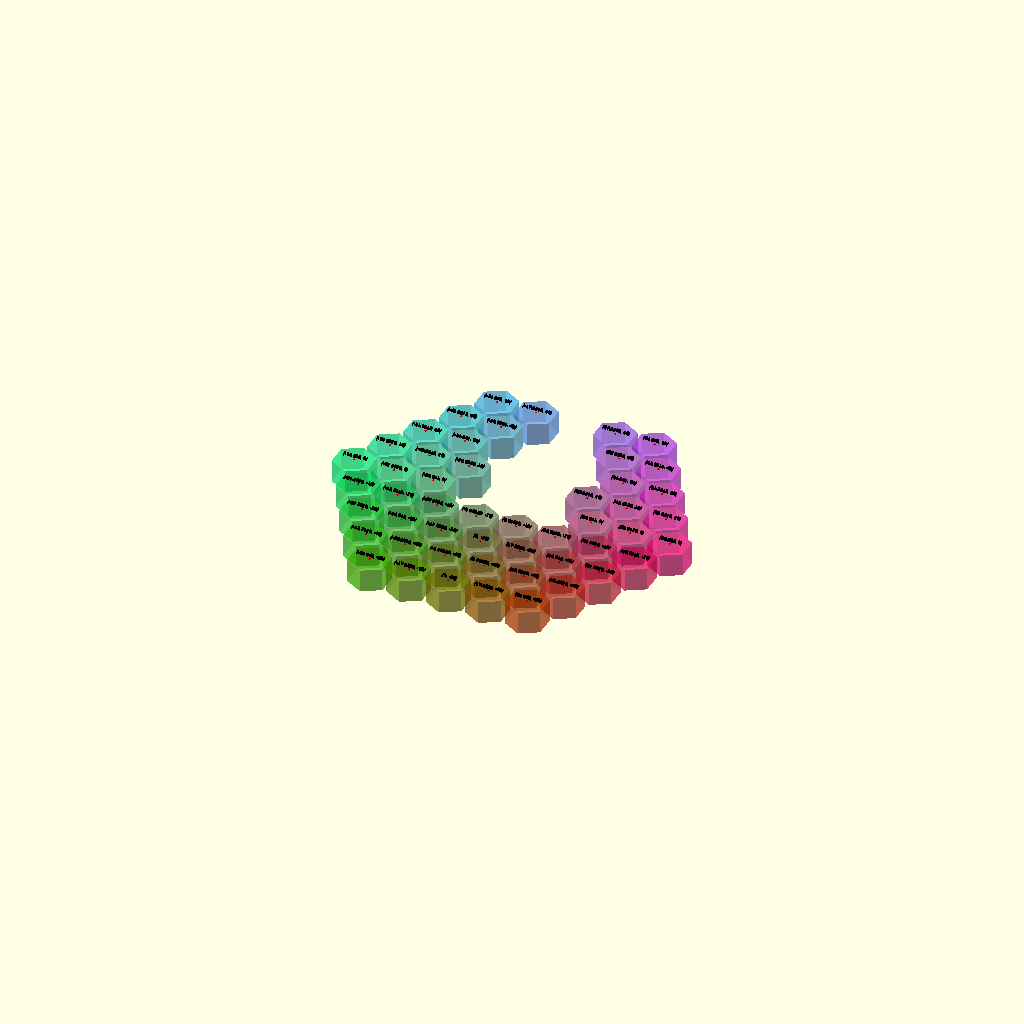
Cell 1 — every parameter at its default value.
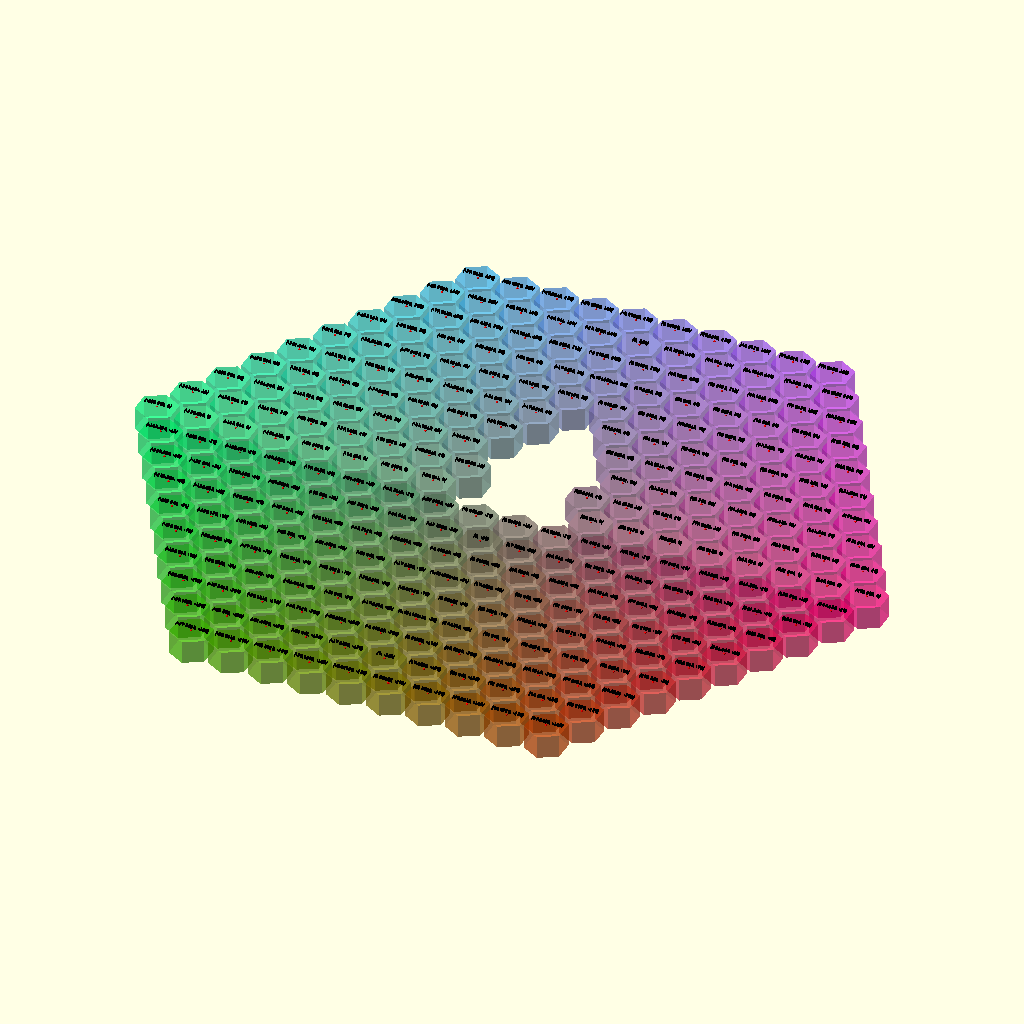
Cell 2 — lvls set to 10, the other parameters unchanged.
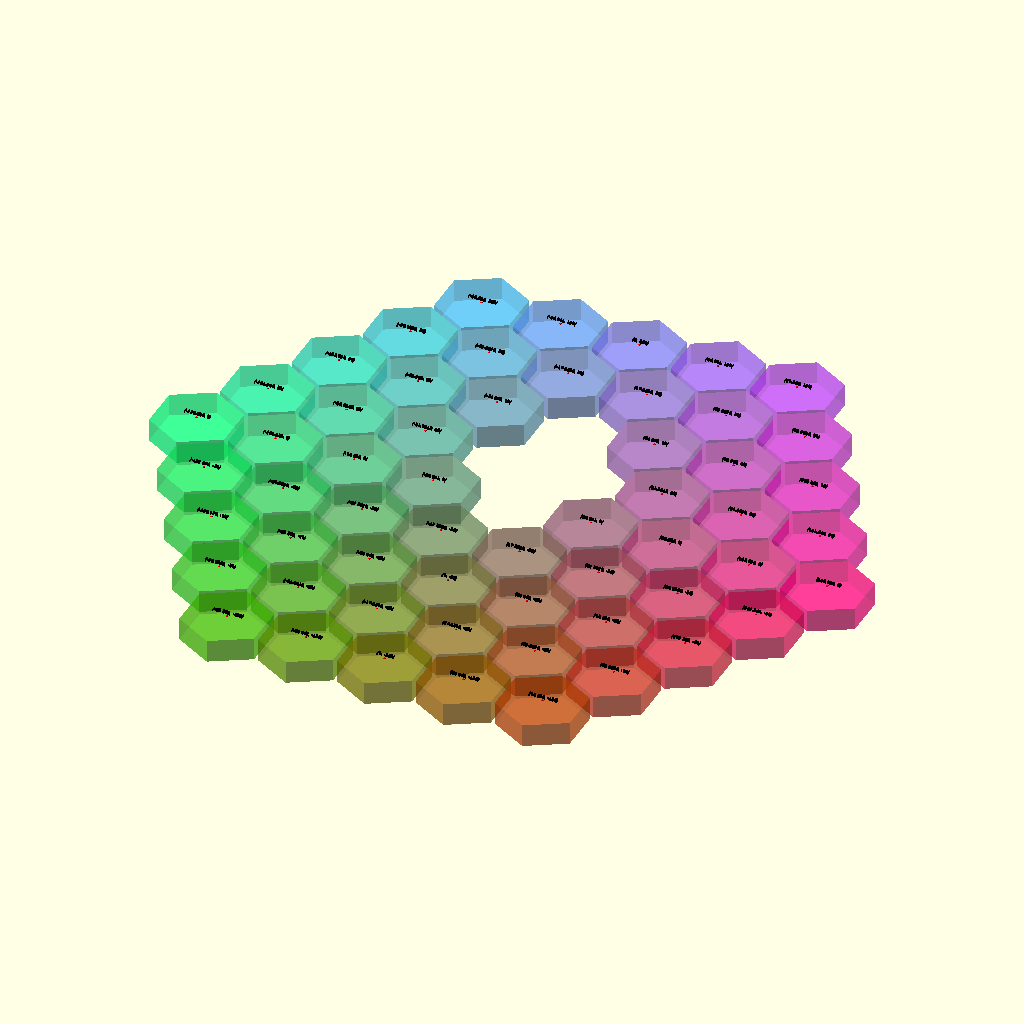
Cell 3: the same model with rad = 20.
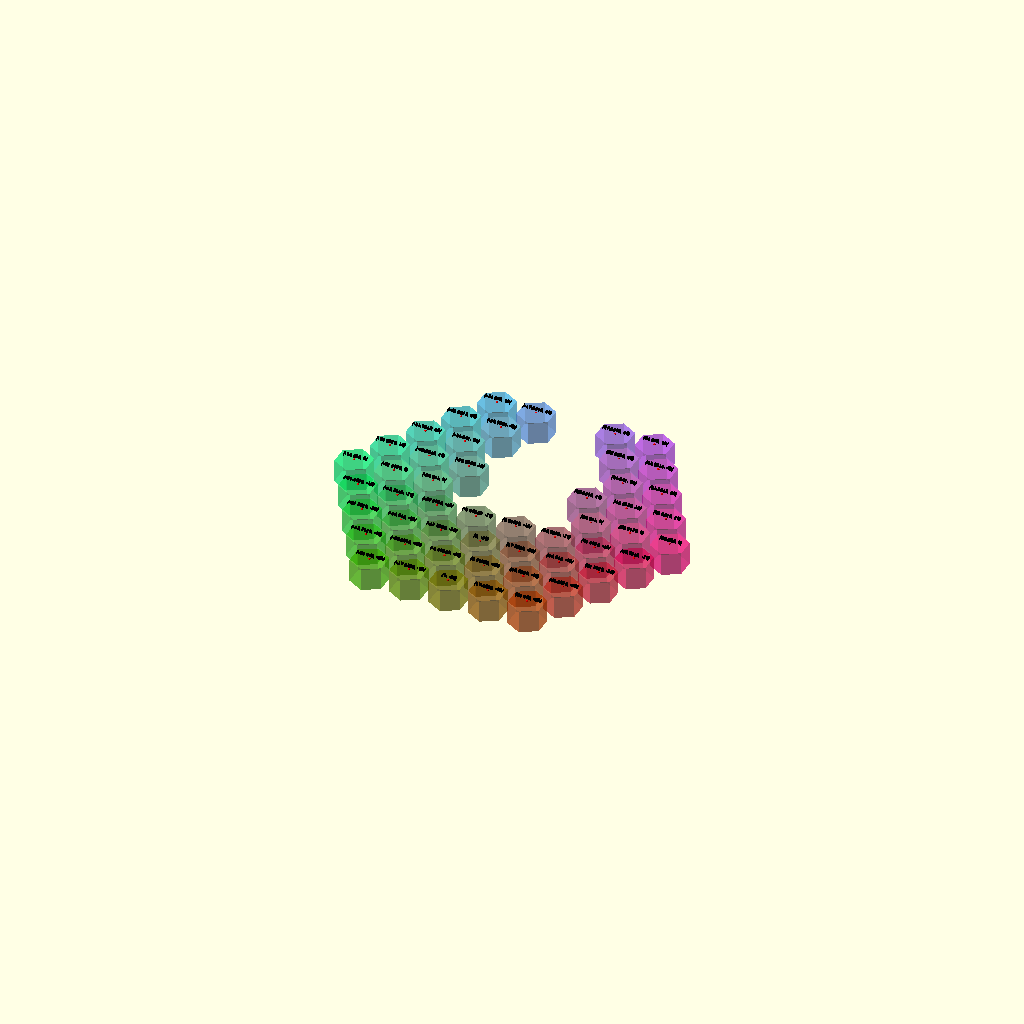
Cell 4: the same model with space = 2.
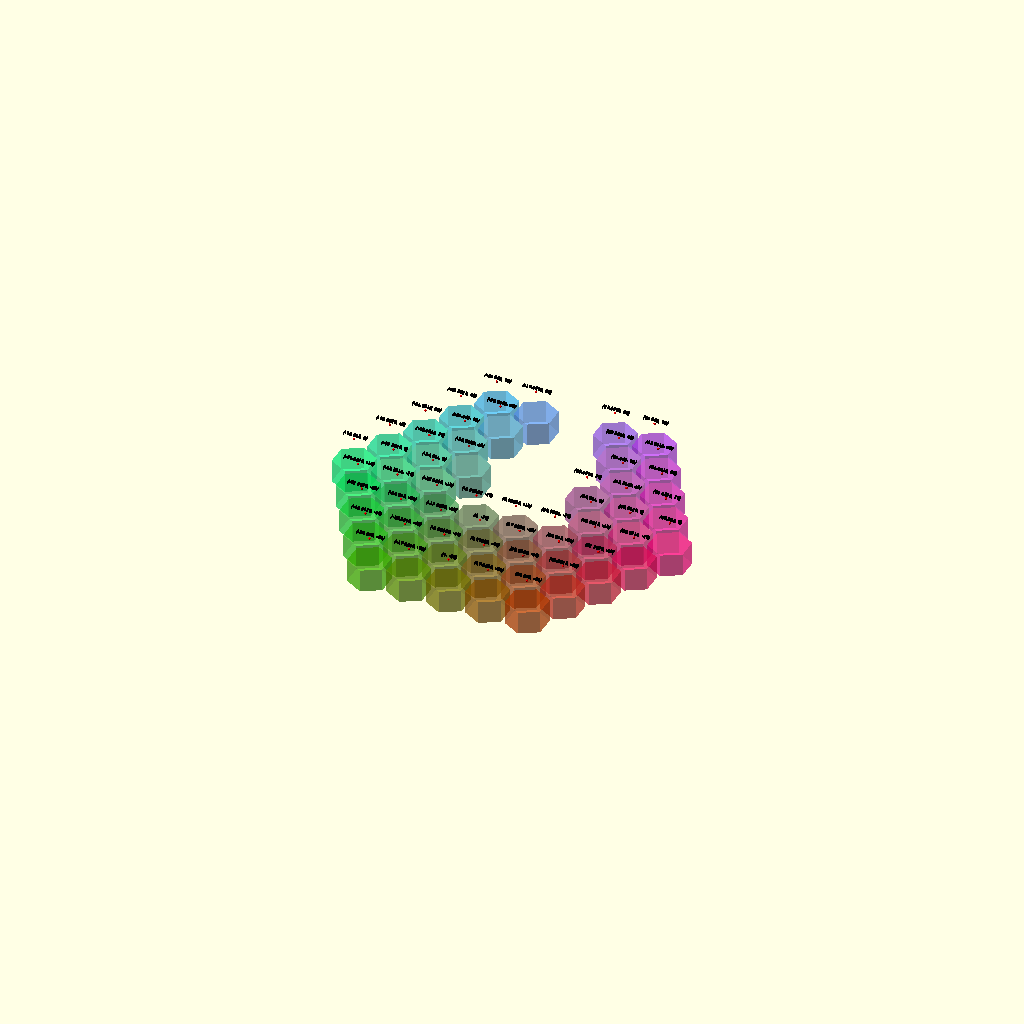
Cell 5: the same model with extHeight = 20.
One fixed orthographic camera (rotation 55°, 0°, 25°; colour scheme Cornfield) for every cell.
Source of the model, examples/hexagons/hexagons_radial_tess_example.scad:
// Radial hexagons
// Five levels of hexagons of radius 10, drawn at radius 9 to leave a gap.

use <../../tess.scad>

lvls = 5;       // Number of 'levels' in the radial tessellation
rad = 10;       // Radius of hexagons
space = 1;      // Spacing between hexagons
extHeight = 10; // Extrusion height for hexagons
filter = true;  // Enable or disable filtering

unfiltered_centers = hexagons_centers_radial(radius = rad, levels = lvls);
echo("Unfiltered Centers:", unfiltered_centers);

// Use the echo output to define the desired filter points
filter_points = [
    [ 0, 0 ], [ -17.3205, 0 ], [ 17.3205, 0 ], [ -8.66025, 15 ], [ 8.66025, 15 ], [ -17.3205, 30 ], [ 17.3205, 30 ],
    [ 0, 30 ], [ -8.66025, 45 ], [ 8.66025, 45 ], [ 0, 60 ]
];

filtered_centers = filter_center_points(unfiltered_centers, filter_points);
echo("Filtered Centers:", filtered_centers);

// Use the filtered centers if filtering is enabled
centers = filter ? filtered_centers : centers;

// Generate vertices for the hexagons
vertices = filter ? hexagons_vertices(radius = rad - space, centers = filtered_centers, angular_offset = 30)
                  : hexagons_vertices(radius = rad - space, centers = centers, angular_offset = 30);

// Render the hexagons
generic_poly(
    vertices = vertices,
    paths = [[0, 1, 2, 3, 4, 5, 0]], // Hexagon paths
    centers = centers,
    color_scheme = "scheme1",
    alpha = 0.5,
    extrude = 10
);
// Note:
// - The 'centers' parameter is used only for calculating the color scheme.
//   If no color scheme is needed, this parameter can be omitted.
// - The 'vertices' parameter is mandatory for defining the geometry of the tessellation.
// - The 'paths' parameter defines the connectivity of vertices to form each shape.
//   For example, [[0, 1, 2, 3, 4, 5, 0]] represents a hexagon connecting vertices in order.
// - If only a flat visualization of the tessellation is required, the 'extrude' parameter can be omitted.
//   For example:
//   generic_poly(vertices = vertices, paths = [[0, 1, 2, 3, 4, 5, 0]]);

// Render points for debugging and visualization of the center points and their filtering
translate([ 0, 0, extHeight ])
    print_points(centers, text_size = 3 / 2, color = "Black", pointD = 0.5, point_color = "Red", fn = 12);
Parameter table extracted from the source (name, type, default, range or options):
lvls: number, default 5
rad: number, default 10
space: number, default 1
extHeight: number, default 10
filter: bool, default true
